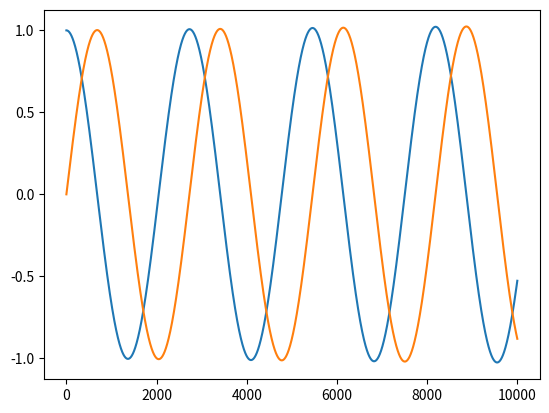

The script that saved this image:
import numpy as np
import matplotlib.pyplot as plt

base = (1+2.3025/1000*1j)

K=10000
res = np.zeros([K,1], dtype=complex)
for k in np.arange(K):
    res[k] = base**k

for k in np.arange(1001):
    if np.mod(k,50)==0:
        print(k, res[k])

plt.plot(res.real)
plt.plot(res.imag);